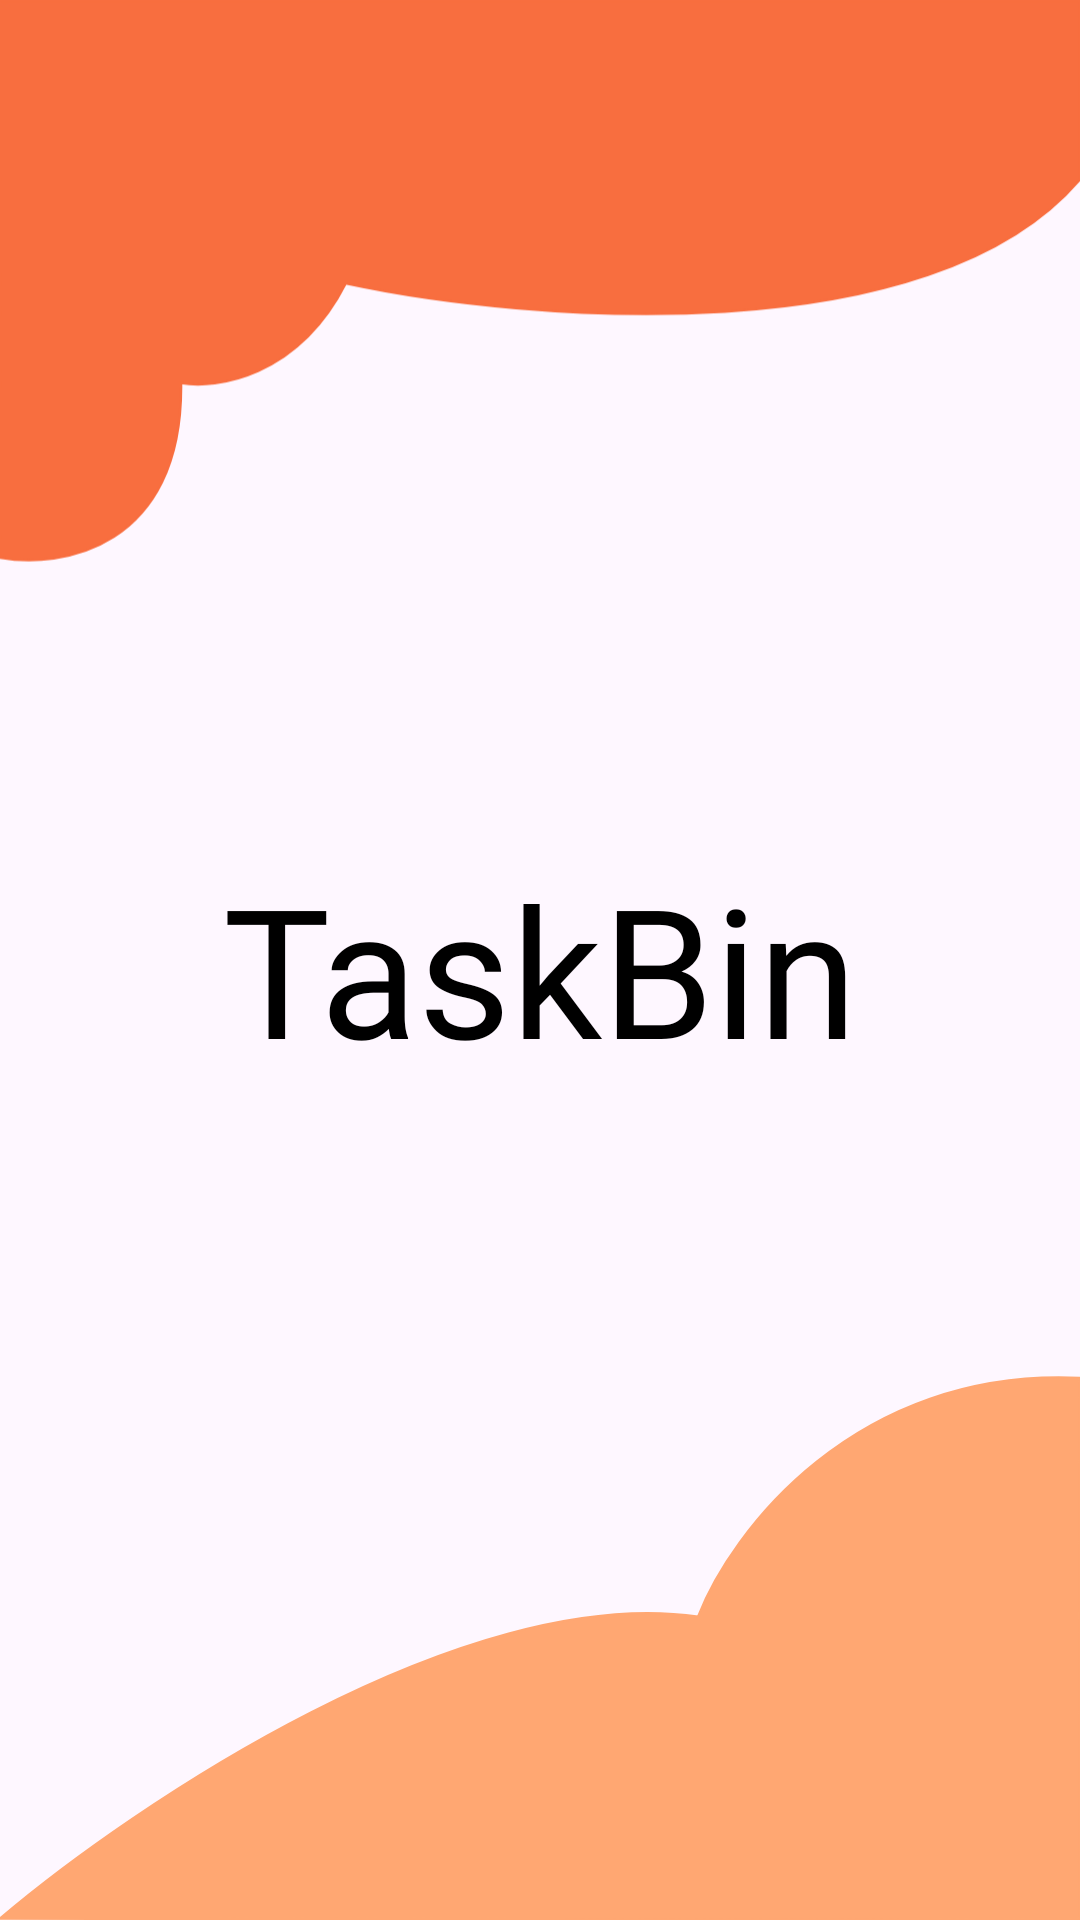

Layout XML and referenced resources for this Android screen:
<!-- AndroidManifest.xml: application theme Theme.Taskbin -->
<!-- res/layout/activity_splash.xml -->
<?xml version="1.0" encoding="utf-8"?>
<androidx.constraintlayout.widget.ConstraintLayout
    xmlns:android="http://schemas.android.com/apk/res/android"
    xmlns:app="http://schemas.android.com/apk/res-auto"
    xmlns:tools="http://schemas.android.com/tools"
    android:layout_width="match_parent"
    android:layout_height="match_parent"
    tools:context=".View.Splash">

    
    <androidx.constraintlayout.widget.Guideline
        android:id="@+id/top_guideline"
        android:layout_width="wrap_content"
        android:layout_height="wrap_content"
        android:orientation="horizontal"
        app:layout_constraintGuide_begin="0dp" />

    
    <androidx.constraintlayout.widget.Guideline
        android:id="@+id/bottom_guideline"
        android:layout_width="wrap_content"
        android:layout_height="wrap_content"
        android:orientation="horizontal"
        app:layout_constraintGuide_end="0dp" />

    
    <ImageView
        android:id="@+id/imageView"
        android:layout_width="0dp"
        android:layout_height="wrap_content"
        android:adjustViewBounds="true"
        android:scaleType="centerCrop"
        android:src="@drawable/up_vector"
        app:layout_constraintTop_toTopOf="parent"
        app:layout_constraintBottom_toTopOf="@+id/iv_note"
        app:layout_constraintStart_toStartOf="parent"
        app:layout_constraintEnd_toEndOf="parent"
        app:layout_constraintHeight_percent="0.33"
        tools:ignore="ContentDescription" />

    
    <ImageView
        android:id="@+id/imageView2"
        android:layout_width="0dp"
        android:layout_height="wrap_content"
        android:adjustViewBounds="true"
        android:scaleType="centerCrop"
        android:src="@drawable/down_vector"
        app:layout_constraintBottom_toBottomOf="parent"
        app:layout_constraintTop_toBottomOf="@+id/iv_note"
        app:layout_constraintStart_toStartOf="parent"
        app:layout_constraintEnd_toEndOf="parent"
        app:layout_constraintHeight_percent="0.33"
        tools:ignore="ContentDescription" />

    
    <TextView
        android:id="@+id/iv_note"
        android:layout_width="0dp"
        android:layout_height="0dp"
        android:text="TaskBin"
        android:fontFamily="@font/item"
        android:textColor="@color/black"
        android:textSize="60dp"
        app:layout_constraintTop_toBottomOf="@+id/imageView"
        app:layout_constraintBottom_toTopOf="@+id/imageView2"
        app:layout_constraintStart_toStartOf="parent"
        app:layout_constraintEnd_toEndOf="parent"
        android:gravity="center"
        tools:ignore="ContentDescription" />

</androidx.constraintlayout.widget.ConstraintLayout>
<!-- resources referenced by this layout -->
<resources>
  <color name="black">#FF000000</color>
  <!-- drawable down_vector (drawable) -->
  <vector xmlns:android="http://schemas.android.com/apk/res/android"
      android:width="430dp"
      android:height="217dp"
      android:viewportWidth="430"
      android:viewportHeight="217">
    <path
        android:strokeWidth="1"
        android:pathData="M277.97,96.27C184.44,82.72 53.02,171.47 0,216.45L430,217V1.21C340.49,-3.16 290.85,62.76 277.97,96.27Z"
        android:fillColor="#FFA772"
        android:strokeColor="#FFA772"/>
  </vector>
  <!-- drawable up_vector (drawable) -->
  <vector xmlns:android="http://schemas.android.com/apk/res/android"
      android:width="430dp"
      android:height="224dp"
      android:viewportWidth="430"
      android:viewportHeight="224">
    <path
        android:strokeWidth="1"
        android:pathData="M72.08,152.45C72.88,218.79 23.69,226.43 0,221.96V0H430V71.34C370.73,141.1 209.91,128.26 137.66,112.81C118.44,150.37 85.93,154.88 72.08,152.45Z"
        android:fillColor="#F86E3F"
        android:strokeColor="#F86E3F"/>
  </vector>
  <style name="Theme.Taskbin" parent="Base.Theme.Taskbin" />
  <style name="Base.Theme.Taskbin" parent="Theme.Material3.DayNight.NoActionBar">
          
          
          
  
          <item name="colorPrimary">@color/orange</item>
          <item name="android:statusBarColor">@color/orange</item>
          <item name="android:navigationBarColor">@color/light_orange</item>
          <item name="bottomNavigationStyle">@style/BottomNavActiveIndicatorStyle</item>
  
  
      </style>
  <color name="orange">#F86E3F</color>
  <color name="light_orange">#FFA772</color>
  <style name="BottomNavActiveIndicatorStyle">
          <item name="android:itemBackground">@drawable/bg_select</item>
      </style>
  <!-- drawable bg_select (drawable) -->
  <vector xmlns:android="http://schemas.android.com/apk/res/android"
      android:width="45dp"
      android:height="45dp"
      android:viewportWidth="45"
      android:viewportHeight="45">
    <path
        android:pathData="M22.5,22.5m-22.5,0a22.5,22.5 0,1 1,45 0a22.5,22.5 0,1 1,-45 0"
        android:fillColor="#FFA772"/>
  </vector>
</resources>
